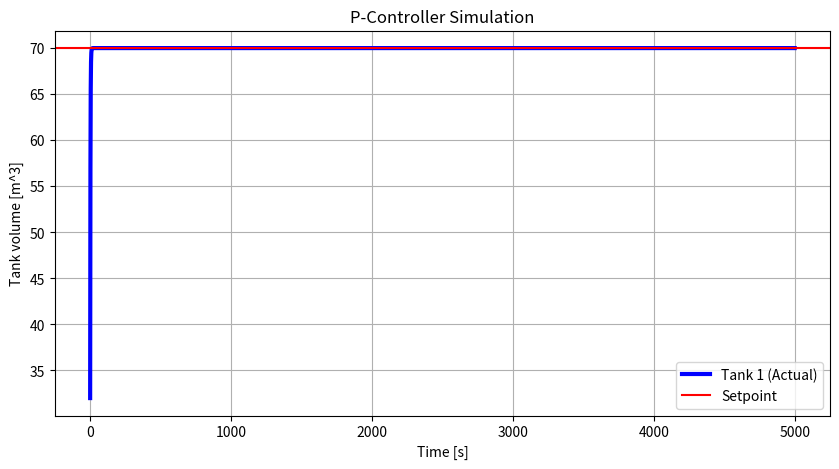

Reproduce this figure in Python.
import numpy as np
import matplotlib.pyplot as plt

def proportional_controller(Kp, dt, total_time, setpoint, tank_volume):

    volumes = []
    times = np.arange(0, total_time, dt)

    for _ in times:
        error = setpoint - tank_volume

        inflow = Kp * error

        outflow = 0

        tank_volume += (inflow - outflow) * dt

        tank_volume = max(0, tank_volume)

        volumes.append(tank_volume)
    return volumes, times, setpoint

def plot_results(volumes, times, setpoint):
    plt.figure(figsize=(10, 5))
    plt.plot(times, volumes, label='Tank 1 (Actual)', color='blue', linewidth=3)
    plt.axhline(y=setpoint, color='red', linestyle='-', label='Setpoint')
    plt.xlabel('Time [s]')
    plt.ylabel('Tank volume [m^3]')
    plt.title('P-Controller Simulation')
    plt.grid(True)
    plt.legend()
    plt.show()

def main():

    dt = 0.1
    total_time = 5000
    setpoint = 70
    Kp = 0.5
    tank_volume = 30

    volumes, times, setpoint = proportional_controller(Kp, dt, total_time, setpoint, tank_volume)

    plot_results(volumes, times, setpoint)


if __name__ == "__main__":
    main()
